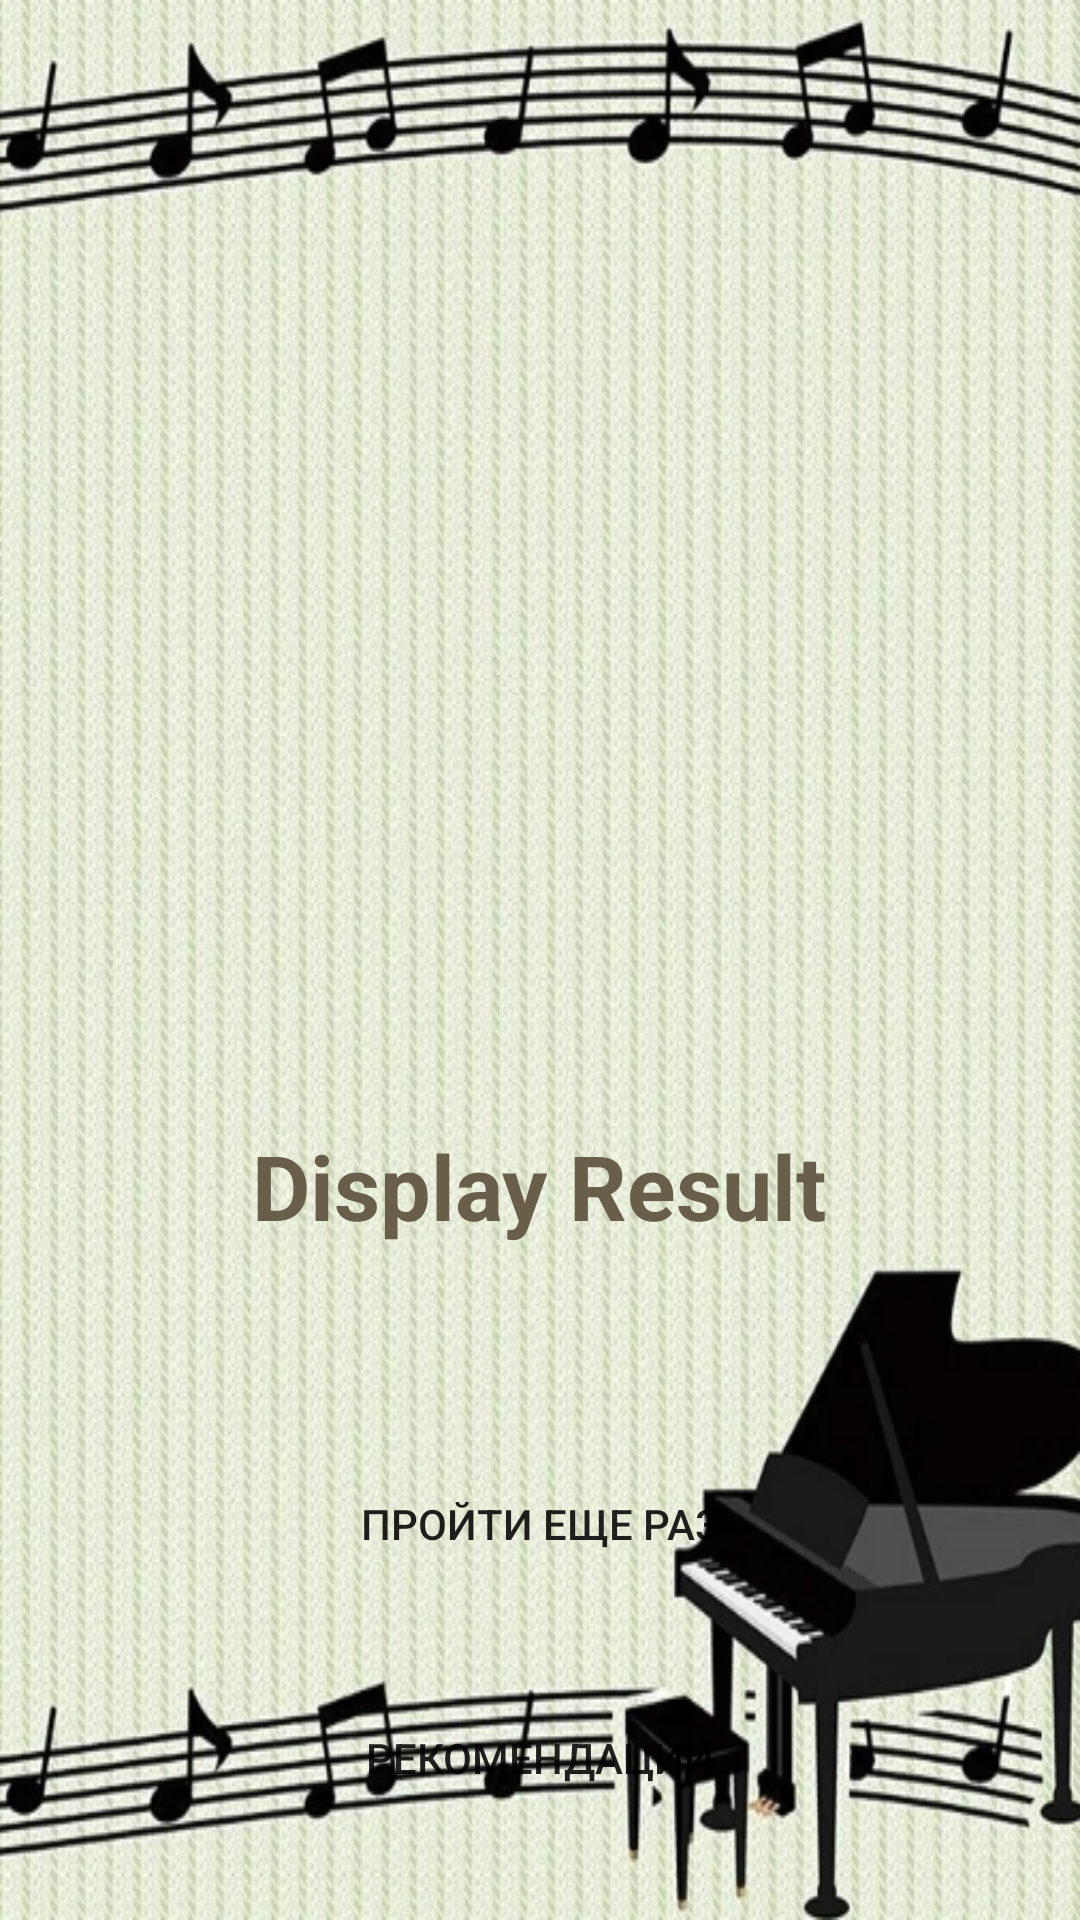

This screen was rendered from an Android layout file. Write that file and the resources it references.
<!-- AndroidManifest.xml: application theme Theme.MusicApp -->
<!-- res/layout/activity_result.xml -->
<?xml version="1.0" encoding="utf-8"?>
<androidx.drawerlayout.widget.DrawerLayout
    xmlns:android="http://schemas.android.com/apk/res/android"
    xmlns:app="http://schemas.android.com/apk/res-auto"
    xmlns:tools="http://schemas.android.com/tools"
    android:layout_width="match_parent"
    android:layout_height="match_parent"
    android:background="@color/lavender_light"
    android:fitsSystemWindows="true"
    tools:openDrawer="start">

    <RelativeLayout
        android:layout_width="match_parent"
        android:layout_height="match_parent"
        android:orientation="vertical"
        android:background="@drawable/page"
        tools:ignore="MissingDefaultResource">

        <ImageView
            android:id="@+id/imageView"
            android:layout_width="200dp"
            android:layout_height="200dp"
            android:layout_centerHorizontal="true"
            android:layout_marginTop="150dp"
            android:src="@drawable/win" />

        <TextView
            android:id="@+id/displayResult"
            android:layout_width="wrap_content"
            android:layout_height="wrap_content"
            android:layout_below="@id/imageView"
            android:layout_centerInParent="true"
            android:layout_gravity="center_horizontal"
            android:layout_margin="25dp"
            android:text="Display Result"
            android:textColor="@color/lavender"
            android:textSize="@dimen/text_size_normal"
            android:textStyle="bold" />

        <Button
            android:id="@+id/playAgain"
            android:layout_width="match_parent"
            android:layout_height="wrap_content"
            android:layout_above="@id/recs"
            android:layout_centerHorizontal="true"
            android:layout_margin="30dp"
            android:background="@drawable/lavender_border"
            android:text="Пройти еще раз" />
        <Button
            android:id="@+id/recs"
            android:layout_width="match_parent"
            android:layout_height="wrap_content"
            android:layout_centerHorizontal="true"
            android:layout_alignParentBottom="true"
            android:layout_marginBottom="30dp"
            android:layout_marginRight="30dp"
            android:layout_marginLeft="30dp"
            android:background="@drawable/lavender_border"
            android:text="Рекомендации" />

    </RelativeLayout>


    <com.google.android.material.navigation.NavigationView
        android:id="@+id/nav_view"
        android:layout_width="wrap_content"
        android:layout_height="match_parent"
        android:layout_gravity="start"
        android:background="@color/lavender_light"
        android:fitsSystemWindows="true"
        app:headerLayout="@layout/header_main"
        app:menu="@menu/drawer_main_menu"
        android:visibility="gone"/>

</androidx.drawerlayout.widget.DrawerLayout>
<!-- res/layout/header_main.xml (included above) -->
<?xml version="1.0" encoding="utf-8"?>
<LinearLayout xmlns:android="http://schemas.android.com/apk/res/android"
    xmlns:app="http://schemas.android.com/apk/res-auto"
    xmlns:tools="http://schemas.android.com/tools"
    android:layout_width="match_parent"
    android:layout_height="wrap_content"
    android:background="@color/lavender"
    android:orientation="vertical">

    <ImageView
        android:id="@+id/image_avatar"
        android:layout_width="match_parent"
        android:layout_height="wrap_content"
        android:layout_margin="15dp"
        app:srcCompat="@drawable/ic_baseline_person_24_big" />

    <TextView
        android:id="@+id/textView_userName"
        android:layout_width="wrap_content"
        android:layout_height="wrap_content"
        android:layout_margin="10dp"
        android:layout_gravity="center"
        android:text="UserName"
        android:textColor="@color/white"
        android:textSize="@dimen/text_size_big" />
</LinearLayout>
<!-- resources referenced by this layout -->
<resources>
  <color name="lavender">#695E4A</color>
  <color name="lavender_light">#B6A98F</color>
  <color name="white">#FFFFFFFF</color>
  <dimen name="text_size_big">40sp</dimen>
  <dimen name="text_size_normal">30sp</dimen>
  <!-- drawable ic_baseline_person_24_big (drawable) -->
  <vector android:height="124dp" android:tint="#B6A98F"
      android:viewportHeight="24" android:viewportWidth="24"
      android:width="124dp" xmlns:android="http://schemas.android.com/apk/res/android">
      <path android:fillColor="@android:color/white" android:pathData="M12,12c2.21,0 4,-1.79 4,-4s-1.79,-4 -4,-4 -4,1.79 -4,4 1.79,4 4,4zM12,14c-2.67,0 -8,1.34 -8,4v2h16v-2c0,-2.66 -5.33,-4 -8,-4z"/>
  </vector>
  <!-- drawable page: png bitmap (drawable, 683746 bytes) -->
  <style name="Theme.MusicApp" parent="Theme.MaterialComponents.DayNight.NoActionBar">
          
          <item name="colorPrimary">@color/lavender</item>
          <item name="colorPrimaryVariant">@color/lavender</item>
          <item name="colorOnPrimary">@color/white</item>
          
          <item name="colorSecondary">@color/teal_200</item>
          <item name="colorSecondaryVariant">@color/teal_700</item>
          <item name="colorOnSecondary">@color/black</item>
          
          <item name="android:statusBarColor" tools:targetApi="l">?attr/colorPrimaryVariant</item>
          
          <item name="windowActionBar">false</item>
          <item name="windowNoTitle">true</item>
      </style>
  <color name="teal_200">#FF03DAC5</color>
  <color name="teal_700">#FF018786</color>
  <color name="black">#FF000000</color>
</resources>
